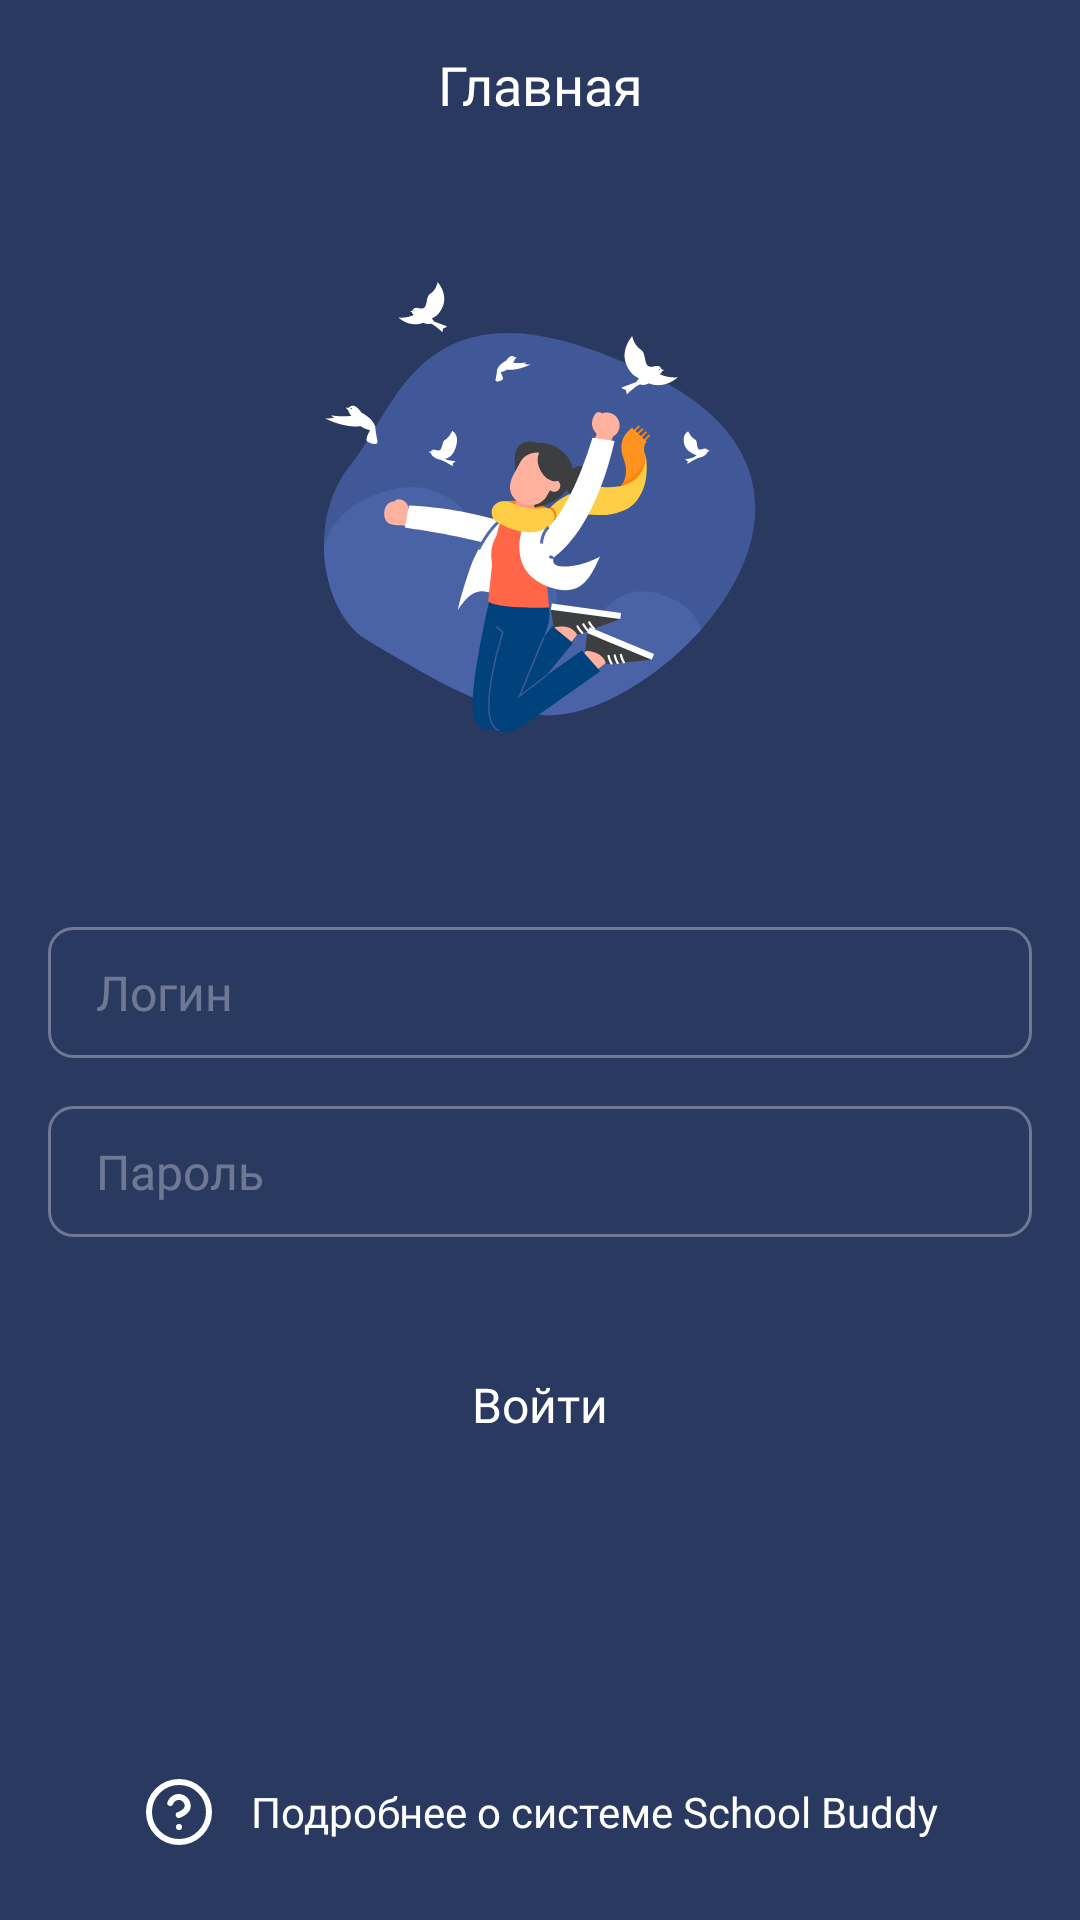

Reconstruct the res/layout file that produces this screen, plus the resources it refers to.
<!-- AndroidManifest.xml: application theme AppTheme -->
<!-- res/layout/fragment_auth.xml -->
<?xml version="1.0" encoding="utf-8"?>
<androidx.constraintlayout.widget.ConstraintLayout xmlns:android="http://schemas.android.com/apk/res/android"
    xmlns:app="http://schemas.android.com/apk/res-auto"
    xmlns:tools="http://schemas.android.com/tools"
    android:layout_width="match_parent"
    android:layout_height="match_parent"
    android:background="@color/colorMain"
    tools:context=".presentation.screens.home.ui.HomeFragment">

    <include
        android:id="@+id/authToolbar"
        layout="@layout/toolbar" />

    <ImageView
        android:id="@+id/authImage"
        android:layout_width="match_parent"
        android:layout_height="wrap_content"
        android:layout_marginTop="32dp"
        android:src="@drawable/image_auth"
        app:layout_constraintTop_toBottomOf="@+id/authToolbar" />

    <androidx.appcompat.widget.AppCompatTextView
        android:id="@+id/authTypeText"
        android:layout_width="0dp"
        android:layout_height="wrap_content"
        android:layout_marginTop="24dp"
        android:layout_marginStart="16dp"
        android:layout_marginEnd="16dp"
        android:fontFamily="@font/panton_bold"
        android:textColor="@color/colorWhite"
        android:textSize="14sp"
        app:layout_constraintTop_toBottomOf="@+id/authImage"
        app:layout_constraintStart_toStartOf="parent"
        app:layout_constraintEnd_toEndOf="parent"
        tools:text="Учитель"/>

    <androidx.appcompat.widget.AppCompatEditText
        android:id="@+id/loginEdit"
        style="@style/InputFieldEdit.Empty"
        android:layout_width="0dp"
        android:layout_height="wrap_content"
        android:layout_marginTop="16dp"
        android:background="@drawable/background_edittext_empty"
        android:hint="Логин"
        android:inputType="textPersonName"
        android:textColor="@color/colorWhite"
        android:textSize="16sp"
        app:layout_constraintTop_toBottomOf="@+id/authTypeText"
        app:layout_constraintStart_toStartOf="@id/authTypeText"
        app:layout_constraintEnd_toEndOf="@id/authTypeText" />

    <androidx.appcompat.widget.AppCompatEditText
        android:id="@+id/passwordEdit"
        style="@style/InputFieldEdit.Empty"
        android:layout_width="0dp"
        android:layout_height="wrap_content"
        android:layout_marginTop="16dp"
        android:hint="Пароль"
        android:inputType="textPassword"
        android:textColor="@color/colorWhite"
        android:textSize="16sp"
        app:layout_constraintTop_toBottomOf="@+id/loginEdit"
        app:layout_constraintStart_toStartOf="@id/authTypeText"
        app:layout_constraintEnd_toEndOf="@id/authTypeText"/>

    <Button
        android:id="@+id/signInButton"
        android:layout_width="0dp"
        android:layout_height="wrap_content"
        android:layout_marginTop="32dp"
        android:background="@drawable/button_good_deed"
        android:fontFamily="@font/panton_bold"
        android:text="Войти"
        android:textAllCaps="false"
        android:textColor="@color/colorWhite"
        android:textSize="16dp"
        app:layout_constraintTop_toBottomOf="@+id/passwordEdit"
        app:layout_constraintStart_toStartOf="@id/authTypeText"
        app:layout_constraintEnd_toEndOf="@id/authTypeText"/>

    <androidx.appcompat.widget.AppCompatTextView
        android:id="@+id/infoGoodDeedsText"
        android:layout_width="wrap_content"
        android:layout_height="wrap_content"
        android:layout_marginBottom="16dp"
        android:padding="8dp"
        android:gravity="center"
        android:drawableStart="@drawable/ic_help"
        android:drawablePadding="12dp"
        android:fontFamily="@font/panton_bold"
        android:text="Подробнее о системе School Buddy"
        android:textColor="@color/colorWhite"
        android:textSize="14sp"
        app:layout_constraintBottom_toBottomOf="parent"
        app:layout_constraintStart_toStartOf="parent"
        app:layout_constraintEnd_toEndOf="parent"/>
</androidx.constraintlayout.widget.ConstraintLayout>
<!-- res/layout/toolbar.xml (included above) -->
<?xml version="1.0" encoding="utf-8"?>
<com.google.android.material.appbar.AppBarLayout xmlns:android="http://schemas.android.com/apk/res/android"
    xmlns:app="http://schemas.android.com/apk/res-auto"
    xmlns:tools="http://schemas.android.com/tools"
    android:layout_width="match_parent"
    android:layout_height="wrap_content"
    android:background="@android:color/transparent"
    app:elevation="0dp"
    tools:background="@color/colorMain">

    <androidx.appcompat.widget.Toolbar
        android:id="@+id/toolbar"
        android:layout_width="match_parent"
        android:layout_height="wrap_content"
        app:contentInsetStart="0dp"
        app:contentInsetStartWithNavigation="0dp">

        <androidx.constraintlayout.widget.ConstraintLayout
            android:layout_width="match_parent"
            android:layout_height="match_parent">

            
            <Space
                android:id="@+id/navIconPlaceholder"
                android:layout_width="56dp"
                android:layout_height="?android:actionBarSize"
                android:visibility="invisible"
                app:layout_constraintBottom_toBottomOf="parent"
                app:layout_constraintStart_toStartOf="parent"
                app:layout_constraintTop_toTopOf="parent"
                tools:visibility="visible" />

            <TextView
                android:id="@+id/titleText"
                android:layout_width="0dp"
                android:layout_height="wrap_content"
                android:gravity="center"
                android:fontFamily="@font/panton_normal"
                android:textColor="@android:color/white"
                android:textSize="18sp"
                app:layout_constraintBottom_toBottomOf="parent"
                app:layout_constraintEnd_toStartOf="@id/menuIconPlaceholder"
                app:layout_constraintStart_toEndOf="@id/navIconPlaceholder"
                app:layout_constraintTop_toTopOf="parent"
                tools:text="Главная" />

            
            <Space
                android:id="@+id/menuIconPlaceholder"
                android:layout_width="56dp"
                android:layout_height="?android:actionBarSize"
                android:visibility="visible"
                app:layout_constraintBottom_toBottomOf="parent"
                app:layout_constraintEnd_toEndOf="parent"
                app:layout_constraintStart_toEndOf="@id/titleText"
                app:layout_constraintTop_toTopOf="parent" />

        </androidx.constraintlayout.widget.ConstraintLayout>

    </androidx.appcompat.widget.Toolbar>

</com.google.android.material.appbar.AppBarLayout>
<!-- resources referenced by this layout -->
<resources>
  <color name="colorMain">#2A3960</color>
  <color name="colorWhite">#FFFFFF</color>
  <!-- drawable background_edittext_empty (drawable) -->
  <?xml version="1.0" encoding="utf-8"?>
  <shape xmlns:android="http://schemas.android.com/apk/res/android">
      <stroke
          android:width="1dp"
          android:color="#52FFFFFF" />
      <corners android:radius="8dp" />
  </shape>
  <!-- drawable ic_help (drawable) -->
  <vector xmlns:android="http://schemas.android.com/apk/res/android"
      android:width="24dp"
      android:height="24dp"
      android:viewportWidth="24"
      android:viewportHeight="24"
      >
    <path
        android:pathData="M12,22C17.5228,22 22,17.5228 22,12C22,6.4771 17.5228,2 12,2C6.4771,2 2,6.4771 2,12C2,17.5228 6.4771,22 12,22Z"
        android:strokeLineJoin="round"
        android:strokeWidth="2"
        android:fillColor="#00000000"
        android:strokeColor="#ffffff"
        android:strokeLineCap="round"/>
    <path
        android:pathData="M9.0898,9C9.325,8.3317 9.789,7.7681 10.3998,7.4091C11.0106,7.0502 11.7287,6.9189 12.427,7.0387C13.1253,7.1585 13.7587,7.5215 14.2149,8.0635C14.6712,8.6055 14.9209,9.2915 14.9198,10C14.9198,12 11.9198,13 11.9198,13"
        android:strokeLineJoin="round"
        android:strokeWidth="2"
        android:fillColor="#00000000"
        android:strokeColor="#ffffff"
        android:strokeLineCap="round"/>
  
    <path
        android:pathData="M12,17H12.01"
        android:strokeLineJoin="round"
        android:strokeWidth="2"
        android:fillColor="#00000000"
        android:strokeColor="#ffffff"
        android:strokeLineCap="round"/>
  </vector>
  <!-- drawable image_auth: vector/xml drawable (drawable, 17700 chars, omitted) -->
  <style name="InputFieldEdit.Empty">
          <item name="android:background">@drawable/background_edittext_empty</item>
          <item name="android:textColor">@android:color/black</item>
          <item name="android:textColorHint">@color/textHint</item>
      </style>
  <style name="AppTheme" parent="Theme.AppCompat.Light.NoActionBar">
          
          <item name="colorPrimary">@color/colorPrimary</item>
          <item name="colorPrimaryDark">@color/colorPrimaryDark</item>
          <item name="colorAccent">@color/colorAccent</item>
          <item name="android:statusBarColor" tools:targetApi="lollipop">@color/colorMain</item>
      </style>
  <color name="textHint">#52FFFFFF</color>
  <color name="colorPrimary">#008577</color>
  <color name="colorPrimaryDark">#00574B</color>
  <color name="colorAccent">#13A5B7</color>
</resources>
